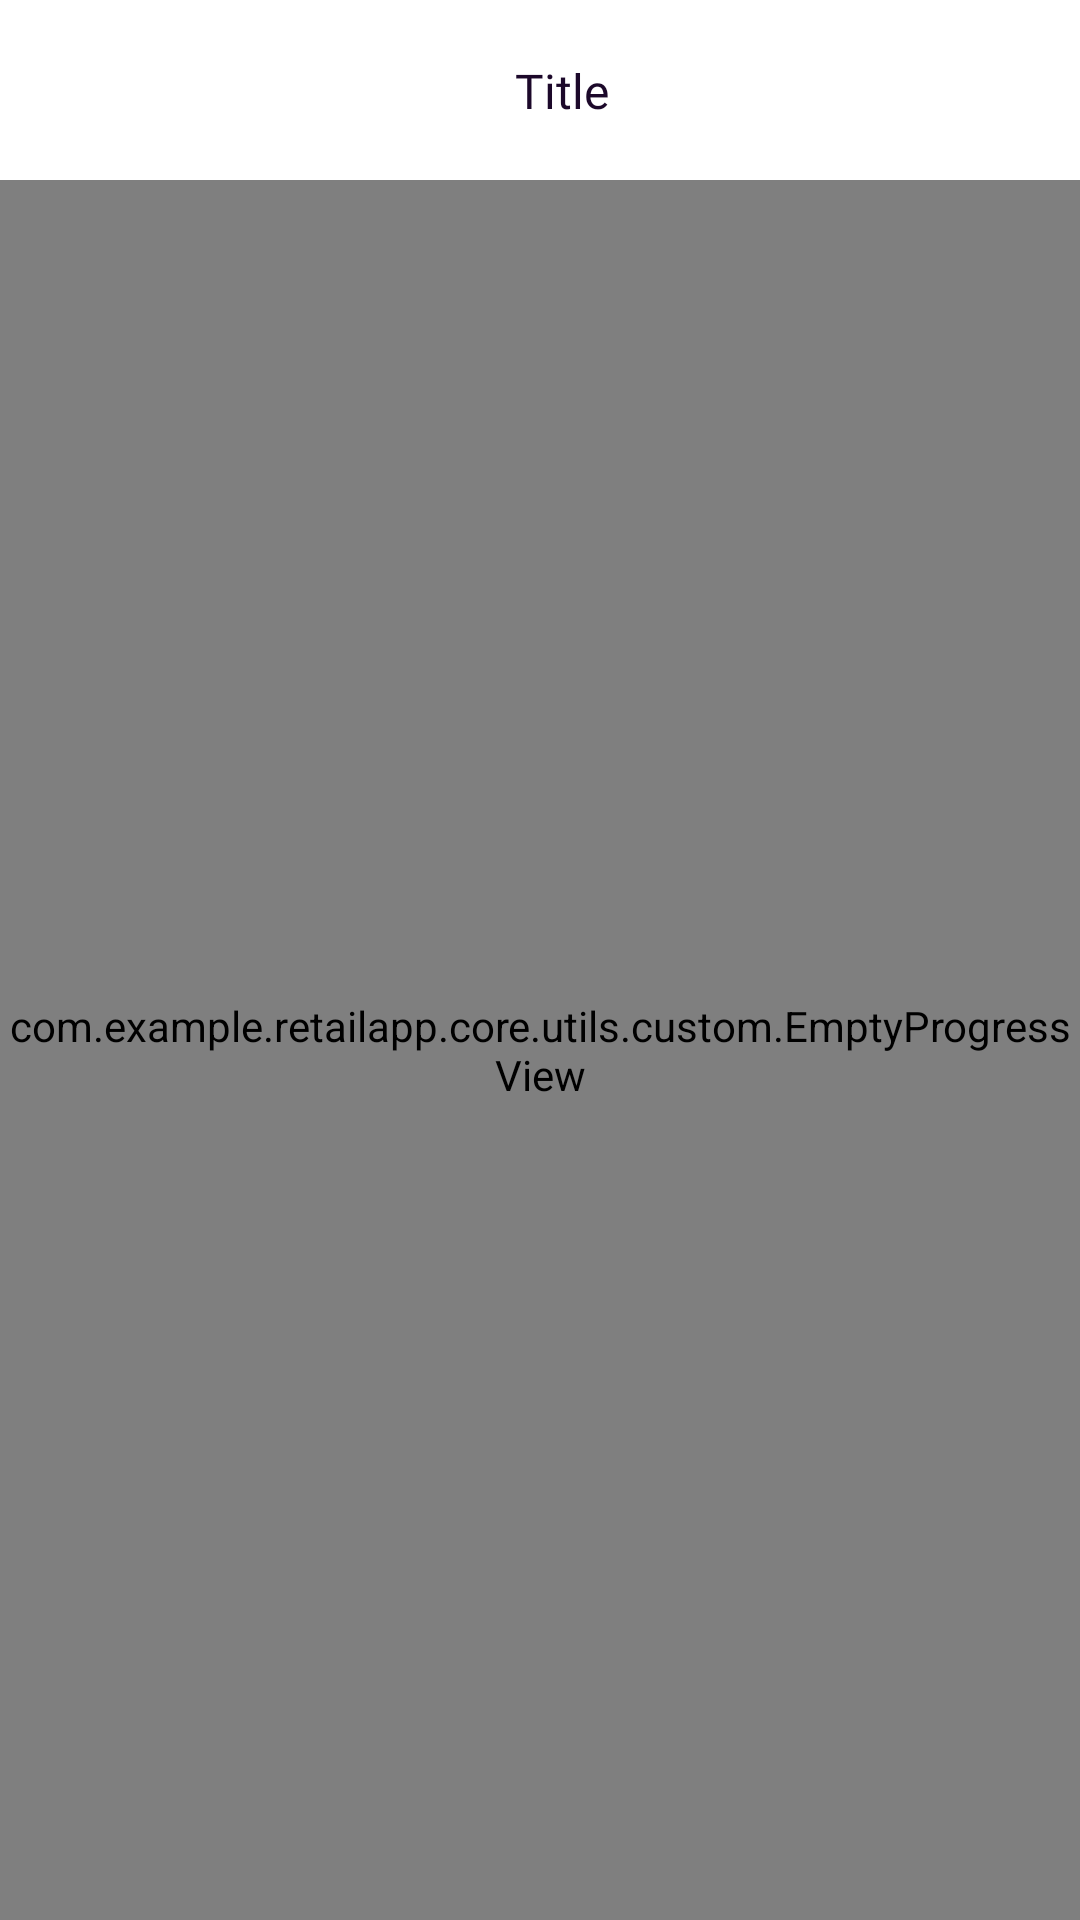

Produce the Android XML layout that renders to this screen, including the resource entries it uses.
<!-- AndroidManifest.xml: application theme Theme.RetailApp -->
<!-- res/layout/fragment_favourite_products.xml -->
<?xml version="1.0" encoding="utf-8"?>
<androidx.constraintlayout.widget.ConstraintLayout xmlns:android="http://schemas.android.com/apk/res/android"
    xmlns:app="http://schemas.android.com/apk/res-auto"
    xmlns:tools="http://schemas.android.com/tools"
    android:layout_width="match_parent"
    android:layout_height="match_parent">

    <include
        android:id="@+id/toolbar"
        layout="@layout/view_toolbar" />

    <FrameLayout
        android:id="@+id/content_container"
        android:layout_width="match_parent"
        android:layout_height="0dp"
        app:layout_constraintTop_toBottomOf="@id/toolbar"
        app:layout_constraintBottom_toBottomOf="parent">

        <androidx.recyclerview.widget.RecyclerView
            android:id="@+id/recycler"
            android:layout_width="match_parent"
            android:layout_height="match_parent"
            android:clipToPadding="false"
            app:layoutManager="androidx.recyclerview.widget.LinearLayoutManager"
            tools:listitem="@layout/item_product" />

        <com.example.retailapp.core.utils.custom.EmptyProgressView
            android:id="@+id/animated_progress"
            android:layout_width="match_parent"
            android:layout_height="match_parent" />

    </FrameLayout>

</androidx.constraintlayout.widget.ConstraintLayout>
<!-- res/layout/view_toolbar.xml (included above) -->
<?xml version="1.0" encoding="utf-8"?>
<androidx.constraintlayout.widget.ConstraintLayout xmlns:android="http://schemas.android.com/apk/res/android"
    xmlns:app="http://schemas.android.com/apk/res-auto"
    xmlns:tools="http://schemas.android.com/tools"
    tools:ignore="SpUsage"
    android:id="@+id/root"
    android:layout_width="match_parent"
    android:layout_height="@dimen/toolbar_height"
    android:paddingHorizontal="@dimen/default_margin">

    <TextView
        android:id="@+id/title"
        style="@style/TextBlack.Regular"
        android:textSize="16dp"
        android:layout_width="0dp"
        android:layout_height="wrap_content"
        android:textAlignment="center"
        app:layout_constraintBottom_toBottomOf="parent"
        app:layout_constraintEnd_toEndOf="parent"
        app:layout_constraintStart_toEndOf="@id/back"
        app:layout_constraintTop_toTopOf="parent"
        app:layout_goneMarginEnd="@dimen/default_margin_large"
        app:layout_goneMarginLeft="@dimen/default_margin_large"
        android:layout_marginStart="15dp"
        android:layout_marginEnd="15dp"
        android:ellipsize="end"
        android:lines="1"
        tools:text="Title" />

    <ImageView
        android:id="@+id/back"
        android:layout_width="wrap_content"
        android:layout_height="wrap_content"
        android:src="@drawable/ic_back"
        android:visibility="gone"
        app:layout_constraintBottom_toBottomOf="parent"
        app:layout_constraintStart_toStartOf="parent"
        app:layout_constraintTop_toTopOf="parent" />

</androidx.constraintlayout.widget.ConstraintLayout>
<!-- res/layout/item_product.xml (included above) -->
<?xml version="1.0" encoding="utf-8"?>
<androidx.constraintlayout.widget.ConstraintLayout xmlns:android="http://schemas.android.com/apk/res/android"
    xmlns:app="http://schemas.android.com/apk/res-auto"
    xmlns:tools="http://schemas.android.com/tools"
    android:layout_width="match_parent"
    android:layout_height="wrap_content"
    tools:ignore="SpUsage">

    <androidx.cardview.widget.CardView
        android:id="@+id/container"
        android:layout_width="match_parent"
        android:layout_height="100dp"
        android:layout_marginStart="@dimen/default_margin"
        android:layout_marginEnd="@dimen/default_margin"
        android:backgroundTint="@color/light_grey"
        app:cardCornerRadius="@dimen/radius_large"
        app:cardElevation="0dp"
        app:layout_constraintEnd_toEndOf="parent"
        app:layout_constraintStart_toStartOf="parent"
        tools:ignore="MissingConstraints">

        <androidx.constraintlayout.widget.ConstraintLayout
            android:layout_width="match_parent"
            android:layout_height="match_parent">

            <androidx.cardview.widget.CardView
                android:id="@+id/photo_container"
                android:layout_width="50dp"
                android:layout_height="50dp"
                android:layout_gravity="center_horizontal"
                android:layout_marginStart="@dimen/default_margin"
                app:cardCornerRadius="30dp"
                app:cardElevation="0dp"
                app:layout_constraintBottom_toBottomOf="parent"
                app:layout_constraintStart_toStartOf="parent"
                app:layout_constraintTop_toTopOf="parent"
                app:layout_constraintVertical_chainStyle="packed">

                <androidx.appcompat.widget.AppCompatImageView
                    android:id="@+id/photo"
                    android:layout_width="match_parent"
                    android:layout_height="match_parent"
                    android:layout_gravity="center"
                    tools:srcCompat="@drawable/ic_photo_placeholder" />

            </androidx.cardview.widget.CardView>

            <TextView
                android:id="@+id/price"
                style="@style/TextBlack.Bold"
                android:layout_width="0dp"
                android:layout_height="wrap_content"
                android:layout_marginStart="@dimen/default_margin_half"
                android:layout_marginEnd="@dimen/default_margin"
                android:ellipsize="end"
                android:includeFontPadding="false"
                android:lines="1"
                android:textColor="@color/main_black"
                android:textSize="16dp"
                app:layout_constraintBottom_toTopOf="@id/name"
                app:layout_constraintEnd_toEndOf="parent"
                app:layout_constraintHorizontal_bias="0"
                app:layout_constraintStart_toEndOf="@+id/photo_container"
                app:layout_constraintTop_toTopOf="parent"
                app:layout_constraintVertical_chainStyle="packed"
                tools:text="400 eur" />

            <TextView
                android:id="@+id/name"
                style="@style/TextBlack.Regular"
                android:layout_width="0dp"
                android:layout_height="wrap_content"
                android:layout_marginStart="@dimen/default_margin_half"
                android:layout_marginTop="5dp"
                android:layout_marginEnd="@dimen/default_margin"
                android:ellipsize="end"
                android:includeFontPadding="false"
                android:lines="1"
                android:textSize="12dp"
                app:layout_constraintBottom_toBottomOf="parent"
                app:layout_constraintEnd_toEndOf="parent"
                app:layout_constraintStart_toEndOf="@+id/photo_container"
                app:layout_constraintTop_toBottomOf="@+id/price"
                tools:text="Product name kjhbsg wiuf hewfiudshf iushf eiuhfewiufh ewiufh ewiufh" />

        </androidx.constraintlayout.widget.ConstraintLayout>

    </androidx.cardview.widget.CardView>

</androidx.constraintlayout.widget.ConstraintLayout>
<!-- resources referenced by this layout -->
<resources>
  <color name="light_grey">#F5F5FA</color>
  <color name="main_black">#1C082A</color>
  <dimen name="default_margin">20dp</dimen>
  <dimen name="default_margin_half">10dp</dimen>
  <dimen name="default_margin_large">30dp</dimen>
  <dimen name="radius_large">30dp</dimen>
  <dimen name="toolbar_height">60dp</dimen>
  <!-- drawable ic_back (drawable) -->
  <vector xmlns:android="http://schemas.android.com/apk/res/android"
      android:width="30dp"
      android:height="30dp"
      android:viewportWidth="30"
      android:viewportHeight="30">
    <path
        android:pathData="M18.0607,3.9393C18.6464,4.5251 18.6464,5.4749 18.0607,6.0607L9.1213,15L18.0607,23.9393C18.6464,24.5251 18.6464,25.4749 18.0607,26.0607C17.4749,26.6464 16.5251,26.6464 15.9393,26.0607L5.9393,16.0607C5.3535,15.4749 5.3535,14.5251 5.9393,13.9393L15.9393,3.9393C16.5251,3.3535 17.4749,3.3535 18.0607,3.9393Z"
        android:fillColor="#1C082A"
        android:fillType="evenOdd"/>
  </vector>
  <!-- drawable ic_photo_placeholder (drawable) -->
  <vector xmlns:android="http://schemas.android.com/apk/res/android"
      android:width="24dp"
      android:height="24dp"
      android:viewportWidth="24"
      android:viewportHeight="24">
      <path
          android:pathData="M6.8882,2.1056C7.227,1.428 7.9195,1 8.677,1H14.4998C15.2573,1 15.9499,1.428 16.2887,2.1056L16.9124,3.353H18.6471C21.1486,3.353 23.1765,5.3809 23.1765,7.8824V18.4707C23.1765,20.9722 21.1486,23.0001 18.6471,23.0001H4.5294C2.0279,23.0001 0,20.9722 0,18.4707V7.8824C0,5.3809 2.0279,3.353 4.5294,3.353H6.2645L6.8882,2.1056ZM7.7451,4.859C7.7587,4.8358 7.7714,4.8121 7.7831,4.7878L8.677,3H14.4998L15.3865,4.7733C15.4236,4.8533 15.471,4.9276 15.5269,4.9945C15.5728,5.0495 15.624,5.0987 15.6793,5.1418C15.8295,5.259 16.0139,5.3342 16.2151,5.3499C16.247,5.3525 16.2791,5.3535 16.3114,5.353H18.6471C20.044,5.353 21.1765,6.4855 21.1765,7.8824V18.4707C21.1765,19.8676 20.044,21.0001 18.6471,21.0001H4.5294C3.1325,21.0001 2,19.8676 2,18.4707V7.8824C2,6.4855 3.1325,5.353 4.5294,5.353H6.8655C6.9018,5.3536 6.938,5.3522 6.9739,5.3489C7.2859,5.32 7.5776,5.1451 7.7451,4.859ZM11.588,10.0586C10.191,10.0586 9.0586,11.191 9.0586,12.588C9.0586,13.985 10.191,15.1174 11.588,15.1174C12.985,15.1174 14.1174,13.985 14.1174,12.588C14.1174,11.191 12.985,10.0586 11.588,10.0586ZM7.0586,12.588C7.0586,10.0865 9.0865,8.0586 11.588,8.0586C14.0895,8.0586 16.1174,10.0865 16.1174,12.588C16.1174,15.0895 14.0895,17.1174 11.588,17.1174C9.0865,17.1174 7.0586,15.0895 7.0586,12.588Z"
          android:fillColor="#000000"
          android:fillType="evenOdd" />
  </vector>
  <style name="TextBlack.Bold" parent="TextBlack">
          <item name="android:fontFamily">@font/inter_bold</item>
      </style>
  <style name="TextBlack.Regular" parent="TextBlack">
          <item name="android:fontFamily">@font/inter_regular</item>
      </style>
  <style name="Theme.RetailApp" parent="Theme.MaterialComponents.DayNight.DarkActionBar">
          
          <item name="colorPrimary">@color/purple_500</item>
          <item name="colorPrimaryVariant">@color/purple_700</item>
          <item name="colorOnPrimary">@color/white</item>
          
          <item name="colorSecondary">@color/teal_200</item>
          <item name="colorSecondaryVariant">@color/teal_700</item>
          <item name="colorOnSecondary">@color/black</item>
          
          <item name="android:statusBarColor">?attr/colorPrimaryVariant</item>
          
      </style>
  <style name="TextBlack">
          <item name="android:textColor">@color/main_black</item>
      </style>
  <color name="purple_500">#FF6200EE</color>
  <color name="purple_700">#FF3700B3</color>
  <color name="white">#FFFFFF</color>
  <color name="teal_200">#FF03DAC5</color>
  <color name="teal_700">#FF018786</color>
  <color name="black">#FF000000</color>
</resources>
